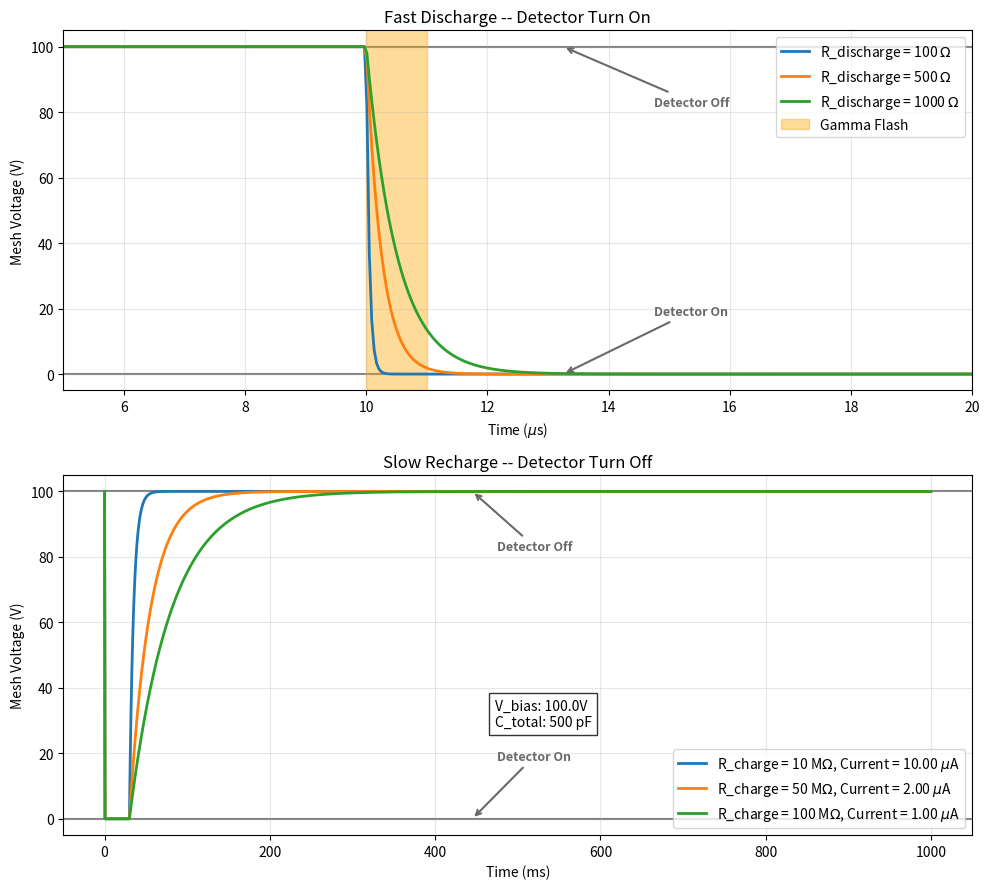

Python code for this plot:
#!/usr/bin/env python3
# -*- coding: utf-8 -*-
"""
Created on March 03 10:19 AM 2026
Created in PyCharm
Created as nTof_x17/mx17_mesh_switch_sim.py

@author: Dylan Neff, dylan
"""

import numpy as np
import matplotlib.pyplot as plt


def main():
    # --- Constant System Parameters ---
    v_supply = 100.0
    c_sys = 500e-12  # 100pF Mesh + 100pF Cable
    t_trigger = 10e-6  # When discharge starts
    t_release = 30e-3  # When MOSFET turns off (10us duration for visibility)
    t_end = 1000e-3  # Extended to 100ms to see slow charging

    flash_start, flash_end = 10e-6, 11e-6  # Start and end of gamma flash which we want to avoid

    # --- Variable Lists for Comparison ---
    r_fast_list = [100, 500, 1000]  # Ohms (Tuning the discharge)
    r_slow_list = [10e6, 50e6, 100e6]  # Ohms (5M, 10M, 20M for recharge)

    # --- Time Arrays ---
    t_fast = np.linspace(0, 40e-6, 1000)
    t_slow = np.linspace(0, t_end, 2000)

    def get_v_trace(t_array, r_tune, r_iso):
        v = np.full_like(t_array, v_supply)
        for i, time in enumerate(t_array):
            if t_trigger <= time < t_release:
                dt = time - t_trigger
                v[i] = v_supply * np.exp(-dt / (r_tune * c_sys))
            elif time >= t_release:
                v_at_release = v_supply * np.exp(-(t_release - t_trigger) / (r_tune * c_sys))
                dt = time - t_release
                v[i] = v_supply - (v_supply - v_at_release) * np.exp(-dt / (r_iso * c_sys))
        return v

    # --- Plotting ---
    fig, (ax1, ax2) = plt.subplots(2, 1, figsize=(10, 9))

    # Colors for consistency
    colors = ['#1f77b4', '#ff7f0e', '#2ca02c']

    # 1. Top Plot: Discharge detail (Varying R_tune, keeping R_iso constant)
    for r_t, col in zip(r_fast_list, colors):
        v_trace = get_v_trace(t_fast, r_t, r_slow_list[1])  # Use middle R_iso
        ax1.plot(t_fast * 1e6, v_trace, color=col, lw=2, label=f'R_discharge = {r_t} $\Omega$')
    ax1.axvspan(flash_start * 1e6, flash_end * 1e6, color='orange', alpha=0.4, label='Gamma Flash')
    ax1.axhline(0, color='gray', linestyle='-', zorder=0)
    ax1.axhline(v_supply, color='gray', linestyle='-', zorder=0)
    ax1.set_xlim(5, 20)
    ax1.set_title("Fast Discharge -- Detector Turn On")
    ax1.set_ylabel("Mesh Voltage (V)")
    ax1.set_xlabel("Time ($\mu$s)")
    ax1.legend(loc='upper right')
    ax1.grid(True, alpha=0.3)

    # Annotations for ax1
    x_ann1 = ax1.get_xlim()[0] + (ax1.get_xlim()[1] - ax1.get_xlim()[0]) * 0.55
    ax1.annotate('Detector Off', xy=(x_ann1, v_supply), xytext=(x_ann1 + 1.5, v_supply - 18),
                 fontsize=9, color='dimgray', fontweight='bold',
                 arrowprops=dict(arrowstyle='->', color='dimgray', lw=1.5))
    ax1.annotate('Detector On', xy=(x_ann1, 0), xytext=(x_ann1 + 1.5, 0 + 18),
                 fontsize=9, color='dimgray', fontweight='bold',
                 arrowprops=dict(arrowstyle='->', color='dimgray', lw=1.5))

    # 2. Bottom Plot: Full Recovery (Varying R_iso, keeping R_tune constant)
    for r_i, col in zip(r_slow_list, colors):
        v_trace = get_v_trace(t_slow, r_fast_list[1], r_i)  # Use middle R_tune
        current = v_supply / r_i * 1e6
        ax2.plot(t_slow * 1e3, v_trace, color=col, lw=2, label=f'R_charge = {r_i / 1e6:.0f} M$\Omega$, Current = {current:.2f} $\mu$A')

    ax2.axhline(0, color='gray', linestyle='-', zorder=0)
    ax2.axhline(v_supply, color='gray', linestyle='-', zorder=0)
    ax2.set_title("Slow Recharge -- Detector Turn Off")
    ax2.set_ylabel("Mesh Voltage (V)")
    ax2.set_xlabel("Time (ms)")
    ax2.legend(loc='lower right')
    ax2.grid(True, alpha=0.3)

    # Annotations for ax2
    x_ann2 = ax2.get_xlim()[0] + (ax2.get_xlim()[1] - ax2.get_xlim()[0]) * 0.45
    ax2.annotate('Detector Off', xy=(x_ann2, v_supply), xytext=(x_ann2 + 30, v_supply - 18),
                 fontsize=9, color='dimgray', fontweight='bold',
                 arrowprops=dict(arrowstyle='->', color='dimgray', lw=1.5))
    ax2.annotate('Detector On', xy=(x_ann2, 0), xytext=(x_ann2 + 30, 0 + 18),
                 fontsize=9, color='dimgray', fontweight='bold',
                 arrowprops=dict(arrowstyle='->', color='dimgray', lw=1.5))

    # Parameters text box
    info_text = (f"V_bias: {v_supply}V\n"
                 f"C_total: {c_sys * 1e12:.0f} pF")
    fig.text(0.5, 0.2, info_text, fontsize=10, bbox=dict(facecolor='white', alpha=0.8), va='center')

    fig.tight_layout()
    plt.show()
    print('donzo')


if __name__ == '__main__':
    main()
